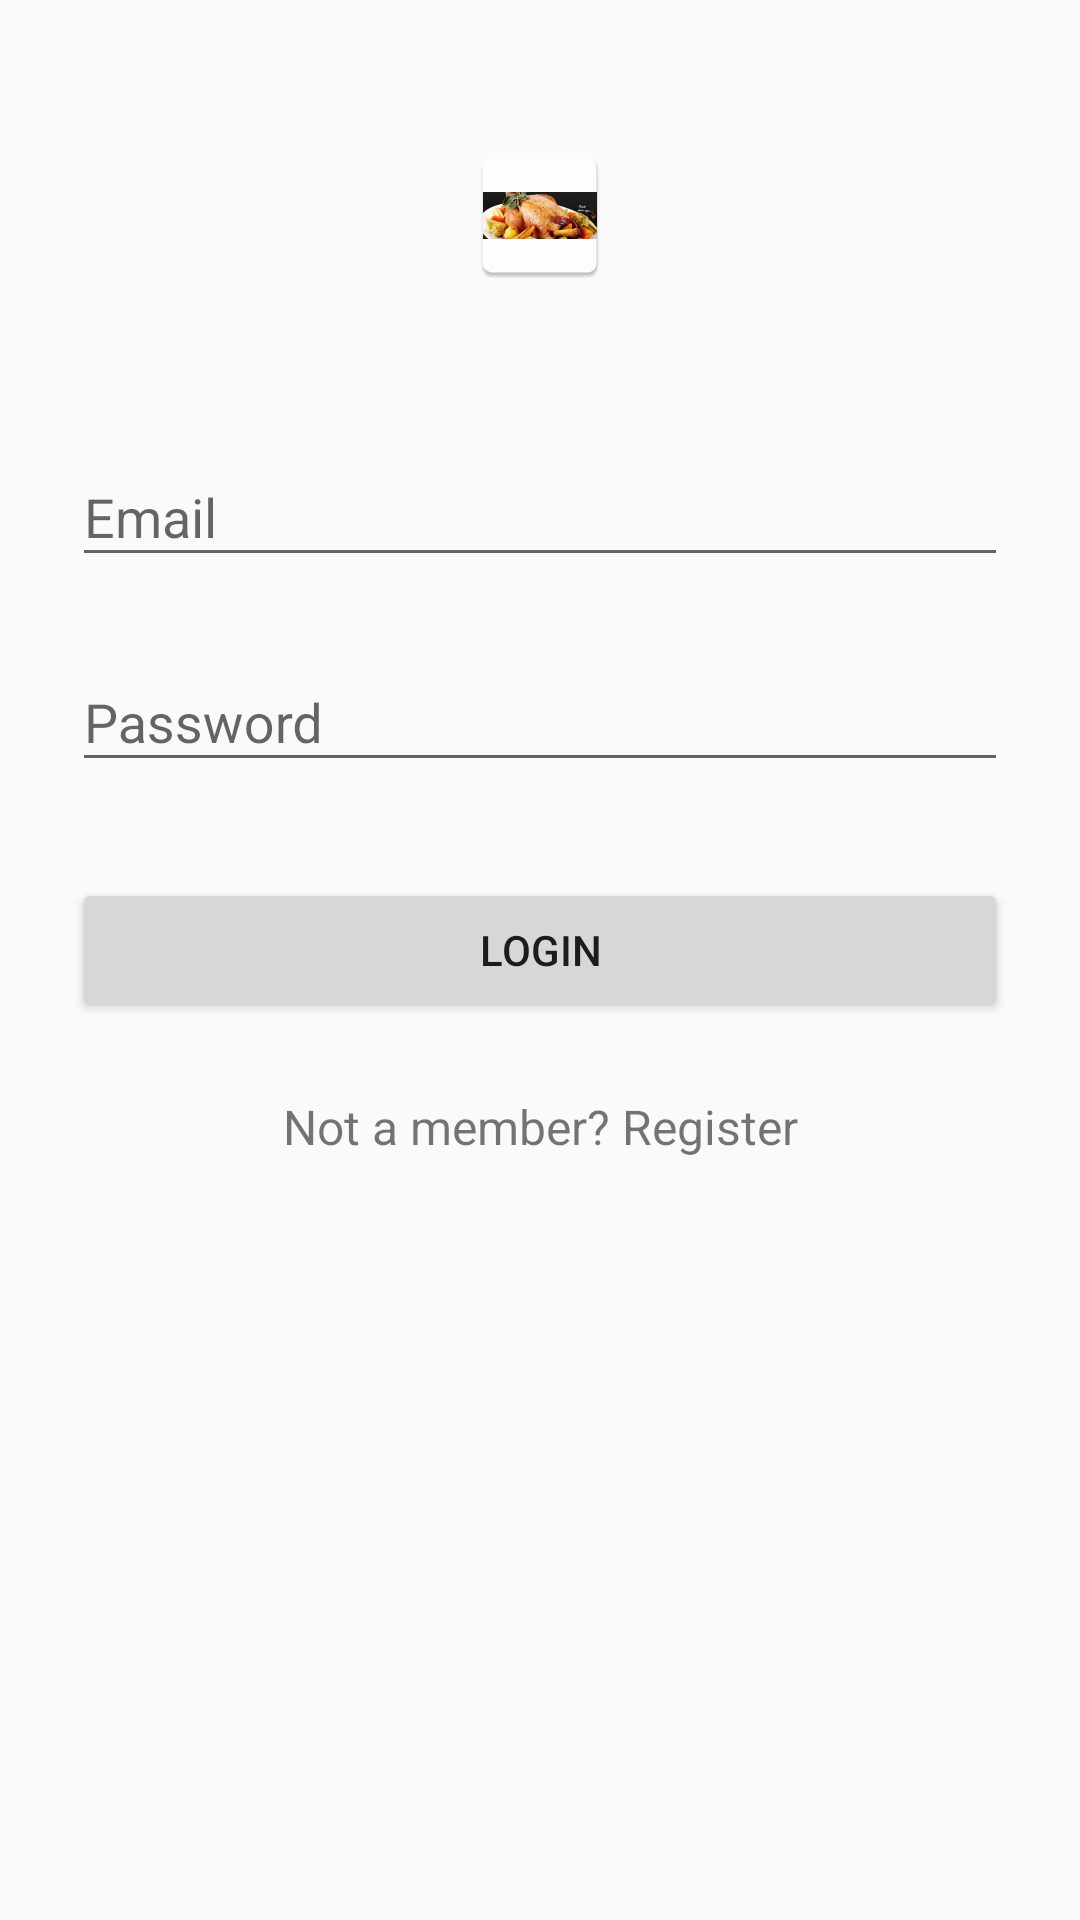

Layout XML and referenced resources for this Android screen:
<!-- AndroidManifest.xml: application theme AppTheme.NoActionBar -->
<!-- res/layout/activity_sign_in.xml -->
<?xml version="1.0" encoding="utf-8"?>
<ScrollView
    xmlns:android="http://schemas.android.com/apk/res/android"
    android:layout_width="fill_parent"
    android:layout_height="fill_parent"
    android:fitsSystemWindows="true">

    <LinearLayout
        android:orientation="vertical"
        android:layout_width="match_parent"
        android:layout_height="wrap_content"
        android:paddingTop="36dp"
        android:paddingLeft="24dp"
        android:paddingRight="24dp">

        <ImageView android:src="@mipmap/ic_launcher"
            android:layout_width="wrap_content"
            android:layout_height="72dp"
            android:layout_marginBottom="24dp"
            android:layout_gravity="center_horizontal" />

        
        <android.support.design.widget.TextInputLayout
            android:layout_width="match_parent"
            android:layout_height="wrap_content"
            android:layout_marginTop="8dp"
            android:layout_marginBottom="8dp">
            <EditText android:id="@+id/input_email"
                android:layout_width="match_parent"
                android:layout_height="wrap_content"
                android:inputType="textEmailAddress"
                android:hint="Email" />
        </android.support.design.widget.TextInputLayout>

        
        <android.support.design.widget.TextInputLayout
            android:layout_width="match_parent"
            android:layout_height="wrap_content"
            android:layout_marginTop="8dp"
            android:layout_marginBottom="8dp">
            <EditText android:id="@+id/input_password"
                android:layout_width="match_parent"
                android:layout_height="wrap_content"
                android:inputType="textPassword"
                android:hint="Password"/>
        </android.support.design.widget.TextInputLayout>

        
        <android.support.v7.widget.AppCompatButton
            android:id="@+id/btn_LogIn"
            android:layout_width="fill_parent"
            android:layout_height="wrap_content"
            android:layout_marginTop="24dp"
            android:layout_marginBottom="24dp"
            android:padding="12dp"
            android:text="LogIn"/>
        <TextView android:id="@+id/link_register"
            android:layout_width="fill_parent"
            android:layout_height="wrap_content"
            android:layout_marginBottom="24dp"
            android:text="Not a member? Register"
            android:gravity="center"
            android:textSize="16dip"/>

    </LinearLayout>
</ScrollView>
<!-- resources referenced by this layout -->
<resources>
  <!-- mipmap ic_launcher: png bitmap (mipmap-hdpi, 4689 bytes) -->
  <style name="AppTheme.NoActionBar">
          <item name="windowActionBar">false</item>
          <item name="windowNoTitle">true</item>
      </style>
</resources>
